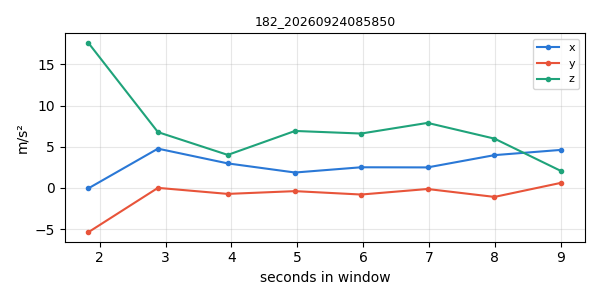

The file beside this chart, header and first rows:
timestamp, x, y, z
1790204322, -0.05563, -5.377, 17.61
1790204323, 4.769, 0.009571, 6.775
1790204324, 2.978, -0.7226, 4.01
1790204325, 1.872, -0.3876, 6.916
1790204326, 2.508, -0.7992, 6.602
1790204327, 2.492, -0.1292, 7.895
1790204328, 3.982, -1.088, 5.984
1790204329, 4.621, 0.6275, 2.037
